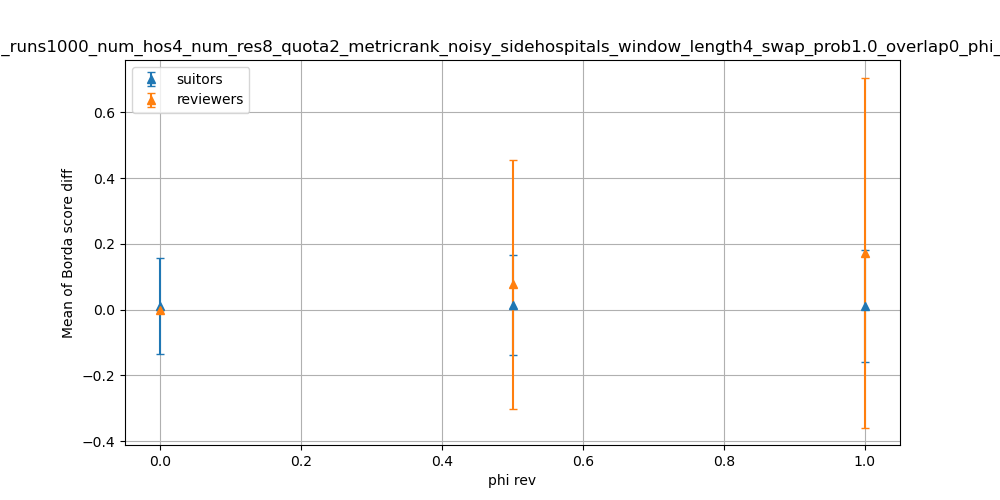

The data file committed next to this chart (first rows):
dispersion, suitors_mean, suitors_stdev, reviewers_mean, reviewers_stdev
0.0, 0.01137, 0.1465, 0.0, 0.0
0.5, 0.01337, 0.1525, 0.07637, 0.3781
1.0, 0.009625, 0.17, 0.1735, 0.5322
